Photos from the image-classification dataset "data" in the GitHub repository jonas037321/Uebung_03. Its 3 classes are: flasche, handy, maus.

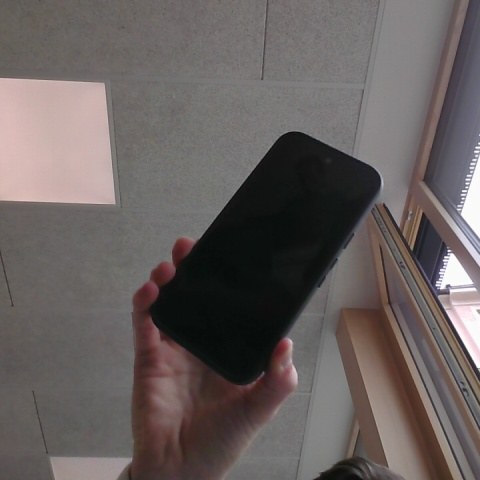
Label: handy

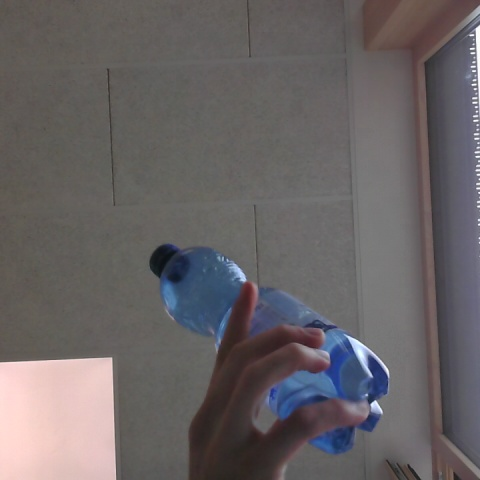
Label: flasche

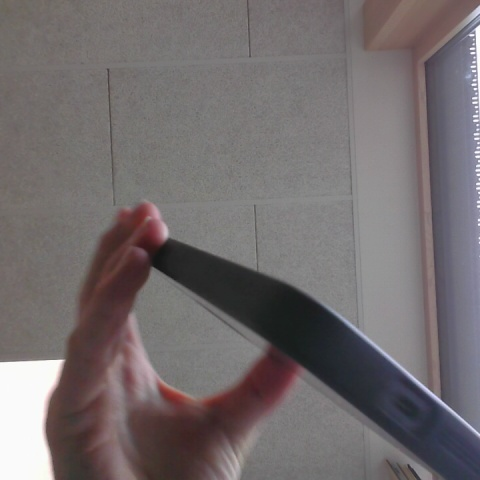
Label: handy

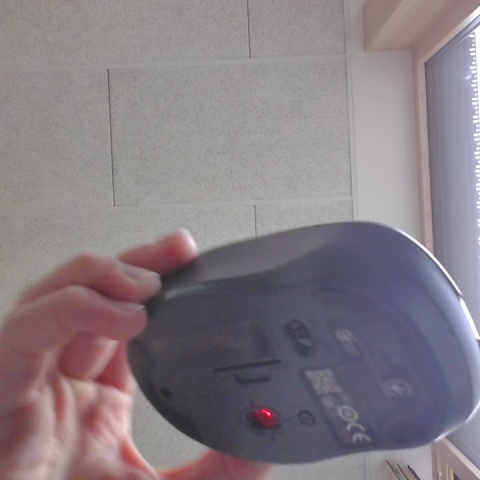
Label: maus

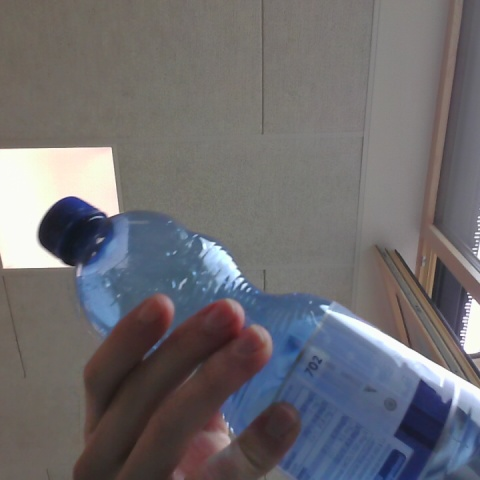
Label: flasche

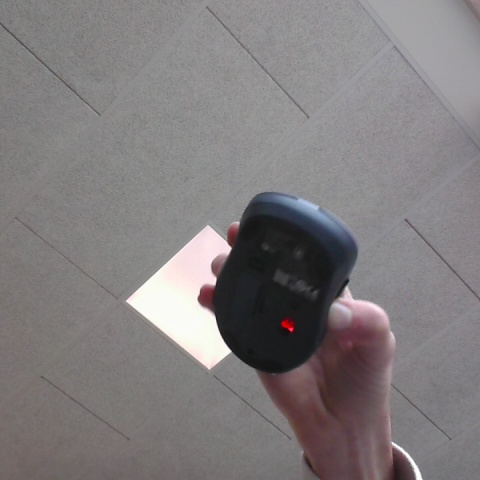
Label: maus
